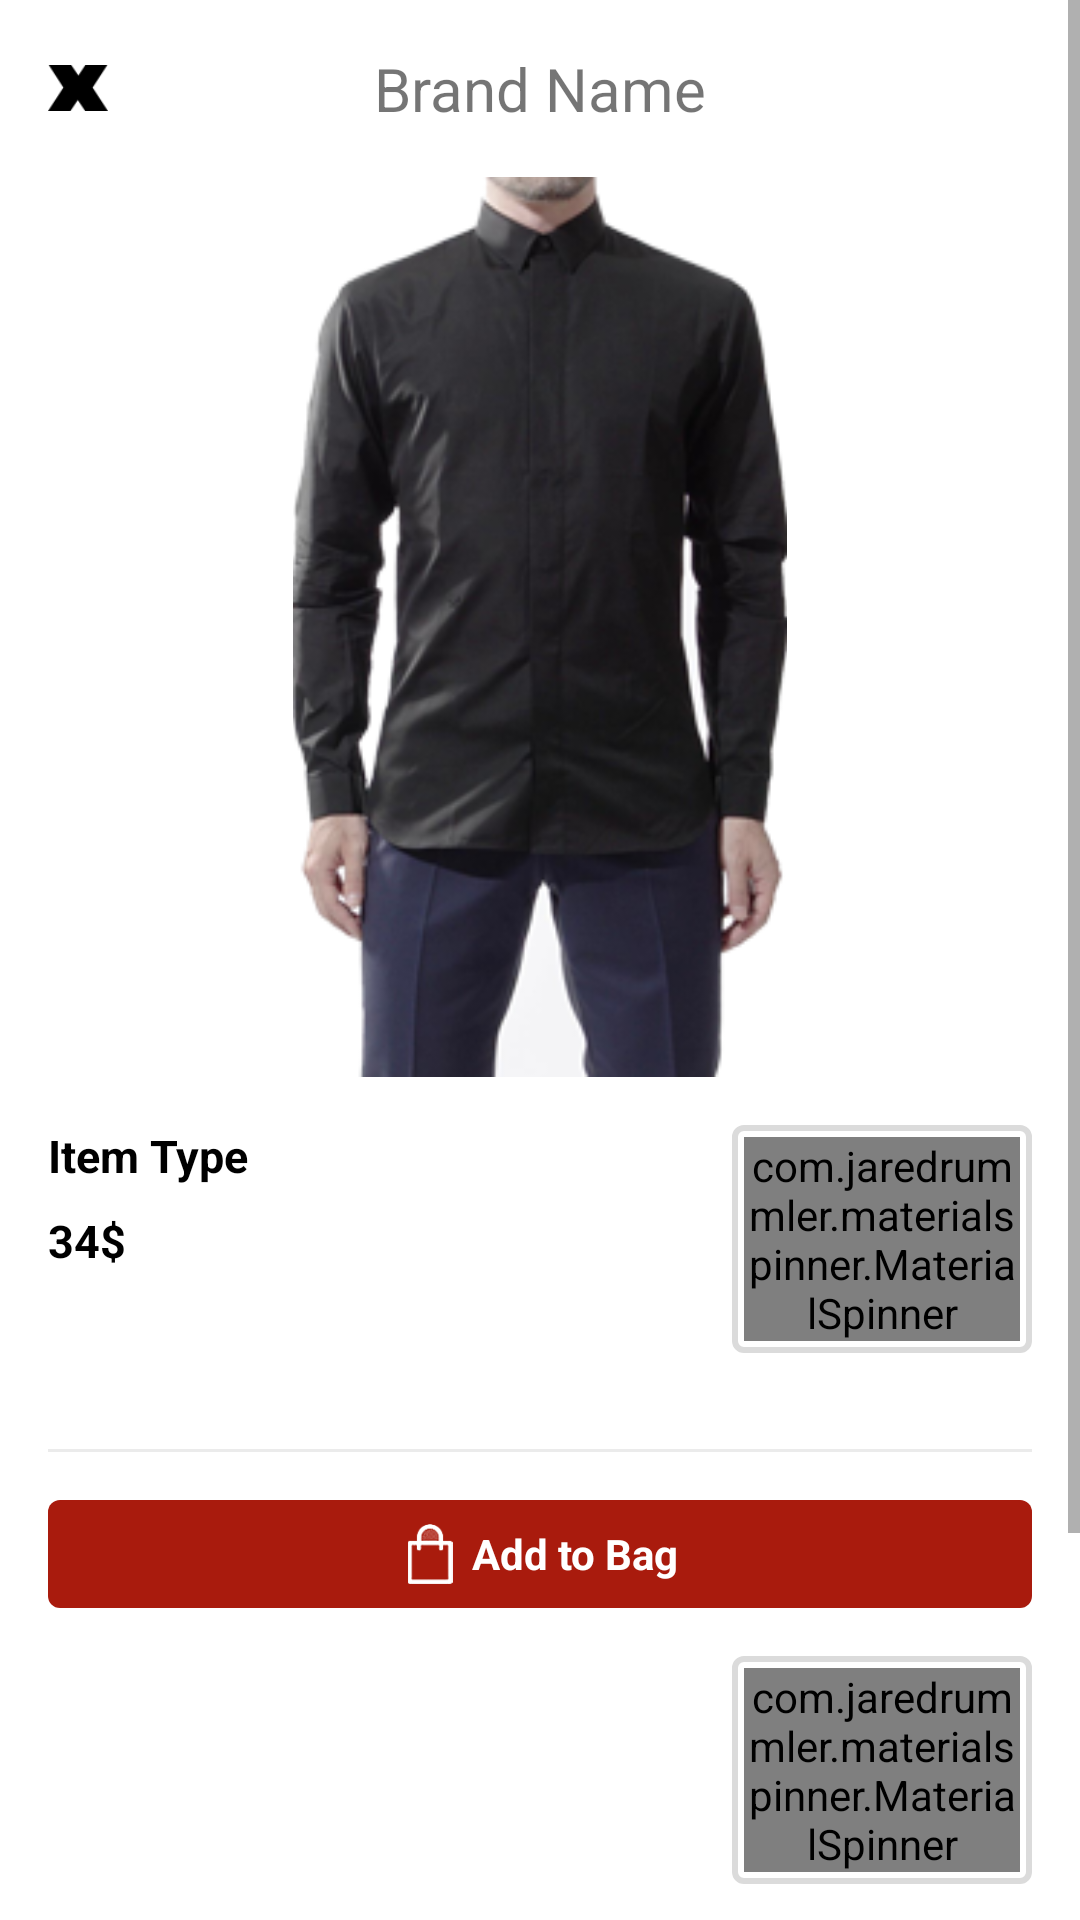

Produce the Android XML layout that renders to this screen, including the resource entries it uses.
<!-- AndroidManifest.xml: application theme AppTheme -->
<!-- res/layout/product_details.xml -->
<?xml version="1.0" encoding="utf-8"?>
<FrameLayout xmlns:android="http://schemas.android.com/apk/res/android"
    xmlns:app="http://schemas.android.com/apk/res-auto"
    android:id="@+id/product_details_fragment"
    android:layout_width="match_parent"
    android:layout_height="match_parent"
    android:background="@color/white">

    <ScrollView
        android:layout_width="match_parent"
        android:layout_height="match_parent">

        <LinearLayout
            android:layout_width="match_parent"
            android:layout_height="wrap_content"
            android:orientation="vertical">

            <RelativeLayout
                android:id="@+id/relative_close"
                android:layout_width="match_parent"
                android:layout_height="wrap_content"
                android:layout_margin="@dimen/activity_vertical_margin">

                <ImageView
                    android:id="@+id/ic_close"
                    android:layout_width="20dp"
                    android:layout_height="20dp"
                    android:layout_centerVertical="true"
                    android:src="@drawable/ic_close" />

                <TextView
                    android:id="@+id/brand_name"
                    android:layout_width="wrap_content"
                    android:layout_height="wrap_content"
                    android:layout_centerInParent="true"
                    android:text="Brand Name"
                    android:textSize="20dp" />
            </RelativeLayout>

            <ImageView
                android:id="@+id/product_imageView"
                android:layout_width="match_parent"
                android:layout_height="300dp"
                android:background="@color/white"
                android:src="@drawable/man" />

            <RelativeLayout
                android:layout_width="wrap_content"
                android:layout_height="wrap_content"
                android:layout_margin="@dimen/activity_vertical_margin">

                <TextView
                    android:id="@+id/item_type_textView"
                    android:layout_width="wrap_content"
                    android:layout_height="wrap_content"
                    android:layout_alignParentStart="true"
                    android:layout_toStartOf="@+id/view"
                    android:text="Item Type"
                    android:textColor="@color/black"
                    android:textSize="15sp"
                    android:textStyle="bold" />

                <TextView
                    android:id="@+id/price_textView"
                    android:layout_width="wrap_content"
                    android:layout_height="wrap_content"
                    android:layout_alignStart="@+id/item_type_textView"
                    android:layout_below="@+id/item_type_textView"
                    android:layout_marginTop="8dp"
                    android:text="34$"
                    android:textColor="@color/black"
                    android:textSize="15sp"
                    android:textStyle="bold" />

                <LinearLayout
                    android:id="@+id/view"
                    android:background="@drawable/rec_shap"
                    android:layout_marginStart="8dp"
                    android:layout_width="100dp"
                    android:padding="4dp"
                    android:layout_alignParentEnd="true"
                    android:layout_height="wrap_content">

                    <com.jaredrummler.materialspinner.MaterialSpinner
                        android:id="@+id/size_spinner"
                        android:layout_width="wrap_content"
                        android:layout_height="wrap_content"
                        android:layout_gravity="center"
                        android:textAlignment="gravity"
                        android:gravity="center"
                        app:ms_hide_arrow="true"
                        app:ms_hint="@string/filter_size"
                        app:ms_hint_color="@color/black" />
                </LinearLayout>

            </RelativeLayout>

            <LinearLayout
                android:layout_width="match_parent"
                android:layout_height="wrap_content"
                android:layout_margin="@dimen/activity_vertical_margin"
                android:orientation="vertical">

                <View
                    android:layout_width="match_parent"
                    android:layout_height="1dp"
                    android:background="@color/app_menu_grey" />

                <LinearLayout
                    android:id="@+id/add_to_bag_layout"
                    android:layout_width="match_parent"
                    android:layout_height="wrap_content"
                    android:layout_marginTop="@dimen/activity_vertical_margin"
                    android:background="@drawable/red_button_shap"
                    android:drawable="@drawable/ic_white_bag"
                    android:gravity="center"
                    android:paddingBottom="8dp"
                    android:paddingTop="8dp">

                    <ImageView
                        android:layout_width="20dp"
                        android:layout_height="20dp"
                        android:src="@drawable/ic_white_bag" />

                    <TextView
                        android:layout_width="wrap_content"
                        android:layout_height="wrap_content"
                        android:layout_marginLeft="4dp"
                        android:layout_marginStart="4dp"
                        android:text="@string/add_to_bag"
                        android:textColor="@color/white"
                        android:textStyle="bold" />
                </LinearLayout>

                <LinearLayout
                    android:id="@+id/view2"
                    android:background="@drawable/rec_shap"
                    android:layout_marginTop="16dp"
                    android:layout_width="100dp"
                    android:padding="4dp"
                    android:layout_gravity="end"
                    android:gravity="center"
                    android:layout_height="wrap_content"
                    >

                <com.jaredrummler.materialspinner.MaterialSpinner
                    android:id="@+id/color_spinner"
                    android:layout_width="wrap_content"
                    android:layout_height="wrap_content"
                    android:layout_gravity="center"
                    android:gravity="center"
                    android:textAlignment="gravity"
                    app:ms_hide_arrow="true"
                    app:ms_dropdown_max_height="350dp"
                    app:ms_dropdown_height="wrap_content"
                    app:ms_hint="@string/filter_color"
                    app:ms_hint_color="@color/black" />
                </LinearLayout>

                <TextView
                    android:layout_width="match_parent"
                    android:layout_height="wrap_content"
                    android:paddingBottom="16dp"
                    android:paddingTop="16dp"
                    android:text="@string/product_info_label"
                    android:textColor="@color/black"
                    android:textSize="15sp"
                    android:textStyle="bold" />

                <View
                    android:layout_width="match_parent"
                    android:layout_height="1dp"
                    android:background="@color/app_menu_grey" />

                <Button
                    android:id="@+id/size_guide_button"
                    style="?android:attr/borderlessButtonStyle"
                    android:layout_width="match_parent"
                    android:layout_height="wrap_content"
                    android:gravity="start|left"
                    android:paddingBottom="16dp"
                    android:paddingLeft="0dp"
                    android:paddingStart="0dp"
                    android:paddingTop="16dp"
                    android:text="@string/size_guide_label"
                    android:textAllCaps="false" />

                <View
                    android:layout_width="match_parent"
                    android:layout_height="1dp"
                    android:background="@color/app_menu_grey" />

                <Button
                    android:id="@+id/shipping_worldwide_button"
                    style="?android:attr/borderlessButtonStyle"
                    android:layout_width="match_parent"
                    android:layout_height="wrap_content"
                    android:gravity="start|left"
                    android:paddingBottom="16dp"
                    android:paddingLeft="0dp"
                    android:paddingStart="0dp"
                    android:paddingTop="16dp"
                    android:text="@string/shipping_worldwide_label"
                    android:textAllCaps="false" />

                <View
                    android:layout_width="match_parent"
                    android:layout_height="1dp"
                    android:background="@color/app_menu_grey" />

            </LinearLayout>


        </LinearLayout>
    </ScrollView>

</FrameLayout>
<!-- resources referenced by this layout -->
<resources>
  <color name="app_menu_grey">#ebebeb</color>
  <color name="black">#000000</color>
  <color name="white">#FFFFFF</color>
  <dimen name="activity_vertical_margin">16dp</dimen>
  <!-- drawable ic_close: png bitmap (drawable, 653 bytes) -->
  <!-- drawable ic_white_bag: png bitmap (drawable, 1192 bytes) -->
  <!-- drawable man: png bitmap (drawable, 64780 bytes) -->
  <!-- drawable rec_shap (drawable) -->
  <?xml version="1.0" encoding="utf-8"?>
  <shape xmlns:android="http://schemas.android.com/apk/res/android"
      android:shape="rectangle"
      >
      
      <solid android:color="@color/white"/>
      <stroke android:width="2dp" android:color="@color/placeholder_background" />
      <corners android:radius="3dp"/>
  </shape>
  <!-- drawable red_button_shap (drawable) -->
  <?xml version="1.0" encoding="utf-8"?>
  <shape xmlns:android="http://schemas.android.com/apk/res/android"
      android:shape="rectangle">
      
      <solid android:color="@color/colorPrimary"/>
      <corners android:radius="4dp"/>
  </shape>
  <string name="add_to_bag">Add to Bag</string>
  <string name="filter_color">Color</string>
  <string name="filter_size">Size</string>
  <string name="product_info_label">Product Information</string>
  <string name="shipping_worldwide_label">Shipping worldwide</string>
  <string name="size_guide_label">Size Guide</string>
  <style name="AppTheme" parent="Theme.AppCompat.Light.DarkActionBar">
          <item name="colorPrimary">@color/colorPrimary</item>
          <item name="colorPrimaryDark">@color/colorPrimaryDark</item>
          <item name="colorAccent">@color/colorPrimaryDark</item>
          <item name="windowActionBar">false</item>
          <item name="windowNoTitle">true</item>
      </style>
  <color name="placeholder_background">#dbdbdb</color>
  <color name="colorPrimary">#a91b0d</color>
  <color name="colorPrimaryDark">#730000</color>
</resources>
